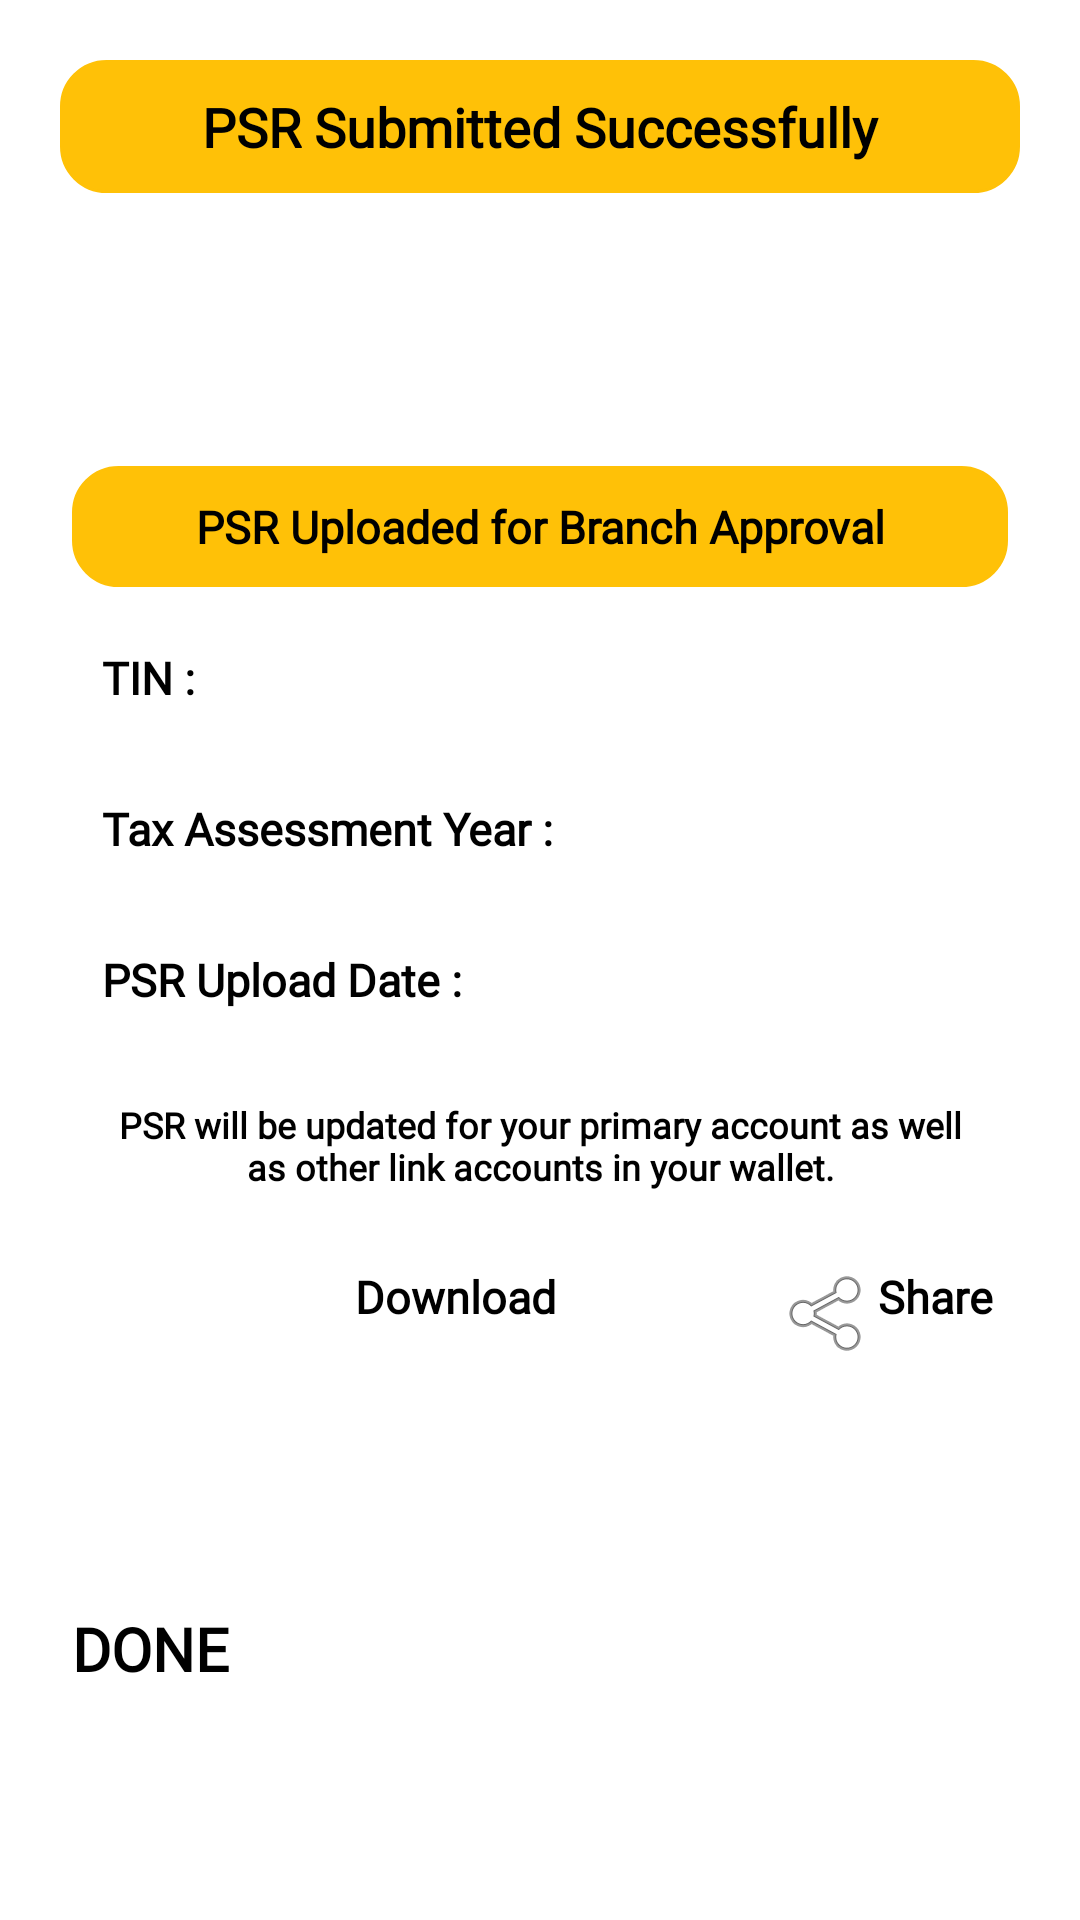

Here is an Android app screen rendered from its layout file. Give the layout XML and the strings, colors and styles it references.
<!-- AndroidManifest.xml: application theme Theme.AndroidBasics -->
<!-- res/layout/fragment_psr_submission.xml -->
<?xml version="1.0" encoding="utf-8"?>
<androidx.constraintlayout.widget.ConstraintLayout xmlns:android="http://schemas.android.com/apk/res/android"
    xmlns:app="http://schemas.android.com/apk/res-auto"
    xmlns:tools="http://schemas.android.com/tools"
    android:layout_width="match_parent"
    android:layout_height="match_parent"
    tools:context=".psrupload.views.PsrSubmissionFragment">

    <TextView
        android:id="@+id/module_name"
        android:layout_width="match_parent"
        android:layout_height="wrap_content"
        android:layout_centerHorizontal="true"
        android:layout_marginHorizontal="@dimen/horizontal_margin"
        android:layout_marginStart="20dp"
        android:layout_marginTop="20dp"
        android:layout_marginEnd="20dp"
        android:background="@drawable/rounded_corner_view"
        android:backgroundTint="#FFC107"
        android:elevation="5sp"
        android:padding="10sp"
        android:fontFamily="@font/nikosh"
        android:text="@string/proof_of_submission_of_return"
        android:textAlignment="center"
        android:textColor="@color/black"
        android:textSize="18sp"
        android:textStyle="bold"
        app:layout_constraintEnd_toEndOf="parent"
        app:layout_constraintStart_toStartOf="parent"
        app:layout_constraintTop_toTopOf="parent" />

    <ImageView
        android:id="@+id/iv_tick"
        android:layout_width="110dp"
        android:layout_height="71dp"
        android:layout_marginTop="10dp"
        android:contentDescription="@string/todo"
        android:src="@mipmap/success"
        app:layout_constraintEnd_toEndOf="@+id/module_name"
        app:layout_constraintHorizontal_bias="0.498"
        app:layout_constraintStart_toStartOf="@+id/module_name"
        app:layout_constraintTop_toBottomOf="@+id/module_name" />

    <TextView
        android:id="@+id/textBranchSubmissionMessage"
        android:layout_width="match_parent"
        android:layout_height="wrap_content"
        android:layout_marginVertical="@dimen/dp_10"
        android:layout_marginHorizontal="@dimen/horizontal_margin"
        android:padding="10sp"
        android:text="@string/psr_uploaded_for_branch_approval"
        android:fontFamily="@font/nikosh"
        android:textAlignment="center"
        android:textSize="@dimen/default_fontSize"
        android:textStyle="bold"
        android:textColor="@color/black"
        android:background="@drawable/rounded_corner_view"
        android:backgroundTint="#FFC107"
        app:layout_constraintEnd_toEndOf="@+id/iv_tick"
        app:layout_constraintStart_toStartOf="@+id/iv_tick"
        app:layout_constraintTop_toBottomOf="@+id/iv_tick" />

    <LinearLayout
        android:id="@+id/layout_tin_number"
        android:layout_width="match_parent"
        android:layout_height="wrap_content"
        app:layout_constraintEnd_toEndOf="@+id/textBranchSubmissionMessage"
        app:layout_constraintStart_toStartOf="@+id/textBranchSubmissionMessage"
        app:layout_constraintTop_toBottomOf="@+id/textBranchSubmissionMessage"
        android:layout_marginTop="10sp"
        android:layout_marginHorizontal="@dimen/horizontal_margin"
        android:padding="10sp"
        android:background="@drawable/rounded_corner_view"
        android:backgroundTint="@color/white"
        android:elevation="2sp"
        android:orientation="horizontal">

        <TextView
            android:layout_width="wrap_content"
            android:layout_height="wrap_content"
            android:text="@string/tin"
            android:fontFamily="@font/nikosh"
            android:textAlignment="textStart"
            android:textStyle="bold"
            android:textSize="@dimen/default_fontSize" />

        <TextView
            android:id="@+id/label_tin"
            android:layout_width="wrap_content"
            android:layout_height="wrap_content"
            android:fontFamily="@font/nikosh"
            android:textStyle="bold"
            android:textSize="@dimen/default_fontSize" />
    </LinearLayout>
    <LinearLayout
        android:id="@+id/layout_tax_assessment_year"
        android:layout_width="match_parent"
        android:layout_height="wrap_content"
        app:layout_constraintEnd_toEndOf="@+id/layout_tin_number"
        app:layout_constraintStart_toStartOf="@+id/layout_tin_number"
        app:layout_constraintTop_toBottomOf="@+id/layout_tin_number"
        android:layout_marginTop="10sp"
        android:layout_marginHorizontal="@dimen/horizontal_margin"
        android:padding="10sp"
        android:background="@drawable/rounded_corner_view"
        android:backgroundTint="@color/white"
        android:elevation="2sp"
        android:orientation="horizontal">

        <TextView
            android:layout_width="wrap_content"
            android:layout_height="wrap_content"
            android:text="@string/tax_assessment_year"
            android:fontFamily="@font/nikosh"
            android:textAlignment="textStart"
            android:textStyle="bold"
            android:textSize="@dimen/default_fontSize" />

        <TextView
            android:id="@+id/label_tax_assessment_year"
            android:layout_width="wrap_content"
            android:layout_height="wrap_content"
            android:textStyle="bold"
            android:fontFamily="@font/nikosh"
            android:textSize="@dimen/default_fontSize" />
    </LinearLayout>

    <LinearLayout
        android:id="@+id/layout_upload_date"
        android:layout_width="match_parent"
        android:layout_height="wrap_content"
        app:layout_constraintEnd_toEndOf="@+id/layout_tax_assessment_year"
        app:layout_constraintStart_toStartOf="@+id/layout_tax_assessment_year"
        app:layout_constraintTop_toBottomOf="@+id/layout_tax_assessment_year"
        android:layout_marginTop="10sp"
        android:layout_marginHorizontal="@dimen/horizontal_margin"
        android:padding="10sp"
        android:background="@drawable/rounded_corner_view"
        android:backgroundTint="@color/white"
        android:elevation="2sp"
        android:orientation="horizontal">

        <TextView
            android:layout_width="wrap_content"
            android:layout_height="wrap_content"
            android:text="@string/psr_upload_date"
            android:fontFamily="@font/nikosh"
            android:textAlignment="textStart"
            android:textStyle="bold"
            android:textSize="@dimen/default_fontSize" />

        <TextView
            android:id="@+id/label_upload_date"
            android:layout_width="wrap_content"
            android:layout_height="wrap_content"
            android:textStyle="bold"
            android:fontFamily="@font/nikosh"
            android:textSize="@dimen/default_fontSize" />
    </LinearLayout>

    <LinearLayout
        android:id="@+id/layout_psr_effect_info"
        android:layout_width="match_parent"
        android:layout_height="wrap_content"
        app:layout_constraintEnd_toEndOf="@+id/layout_upload_date"
        app:layout_constraintStart_toStartOf="@+id/layout_upload_date"
        app:layout_constraintTop_toBottomOf="@+id/layout_upload_date"
        android:layout_marginTop="10sp"
        android:layout_marginHorizontal="@dimen/horizontal_margin"
        android:paddingHorizontal="10sp"
        android:paddingVertical="10sp"
        android:background="@drawable/rounded_corner_view"
        android:backgroundTint="@color/white"
        android:elevation="2sp"
        android:orientation="horizontal">

        <TextView
            android:layout_width="wrap_content"
            android:layout_height="wrap_content"
            android:text="@string/psr_will_be_updated_for_your_primary_account_as_well_as_other_link_accounts_in_your_wallet"
            android:fontFamily="@font/nikosh"
            android:textAlignment="center"
            android:textStyle="bold"
            android:textSize="12sp" />
    </LinearLayout>

    <LinearLayout
        android:id="@+id/layout_action_button"
        android:layout_width="match_parent"
        android:layout_height="wrap_content"
        app:layout_constraintEnd_toEndOf="@+id/layout_psr_effect_info"
        app:layout_constraintStart_toStartOf="@+id/layout_psr_effect_info"
        app:layout_constraintTop_toBottomOf="@+id/layout_psr_effect_info"
        android:layout_marginVertical="@dimen/dp_10"
        android:paddingVertical="5dp"
        android:layout_marginHorizontal="@dimen/horizontal_margin"
        android:background="@drawable/rounded_corner_view"
        android:backgroundTint="@color/white"
        android:elevation="5dp"
        android:orientation="horizontal">

        <Button
            android:id="@+id/btn_download"
            android:layout_width="0dp"
            android:layout_height="wrap_content"
            android:background="@drawable/rounded_corner_view"
            android:foreground="?android:attr/selectableItemBackground"
            android:drawableLeft="@android:drawable/stat_sys_download_done"
            android:text="@string/download"
            android:fontFamily="@font/nikosh"
            android:backgroundTint="@color/white"
            android:elevation="@dimen/fab_margin"
            android:layout_marginStart="5dp"
            android:textAlignment="center"
            android:textStyle="bold"
            android:textSize="@dimen/default_fontSize"
            android:layout_weight="1"/>
        <Button
            android:id="@+id/btn_share"
            android:layout_width="wrap_content"
            android:layout_height="wrap_content"
            android:background="@drawable/rounded_corner_view"
            android:backgroundTint="@color/white"
            android:drawableLeft="@android:drawable/ic_menu_share"
            android:foreground="?android:attr/selectableItemBackground"
            android:text="@string/share"
            android:elevation="@dimen/fab_margin"
            android:fontFamily="@font/nikosh"
            android:textAlignment="center"
            android:layout_marginLeft="@dimen/dp_10"
            android:layout_marginRight="5dp"
            android:textStyle="bold"
            android:textSize="@dimen/default_fontSize" />
    </LinearLayout>


    <Button
        android:id="@+id/btn_done"
        android:layout_width="match_parent"
        android:layout_height="wrap_content"
        android:layout_marginHorizontal="@dimen/horizontal_margin"
        android:paddingVertical="10sp"
        android:backgroundTint="#009688"
        android:text="@string/done"
        android:fontFamily="@font/nikosh"
        android:textSize="20sp"
        android:textStyle="bold"
        app:layout_constraintBottom_toBottomOf="parent"
        app:layout_constraintEnd_toEndOf="parent"
        app:layout_constraintStart_toStartOf="parent"
        app:layout_constraintTop_toBottomOf="@+id/layout_action_button" />
</androidx.constraintlayout.widget.ConstraintLayout>
<!-- resources referenced by this layout -->
<resources>
  <color name="black">#FF000000</color>
  <color name="white">#FFFFFFFF</color>
  <item name="default_fontSize" type="dimen">15sp</item>
  <dimen name="dp_10">10dp</dimen>
  <dimen name="fab_margin">16dp</dimen>
  <item name="horizontal_margin" type="dimen">24dp</item>
  <!-- drawable rounded_corner_view (drawable) -->
  <?xml version="1.0" encoding="utf-8"?>
  <shape xmlns:android="http://schemas.android.com/apk/res/android"
      android:shape="rectangle">
      <corners android:radius="15dp" />
      <stroke android:width="1dp"/>
      <solid android:color="#1e90ff" />
  </shape>
  <string name="done">DONE</string>
  <string name="download">Download</string>
  <string name="proof_of_submission_of_return">PSR Submitted Successfully</string>
  <string name="psr_upload_date">PSR Upload Date :\u0020</string>
  <string name="psr_uploaded_for_branch_approval">PSR Uploaded for Branch Approval</string>
  <string name="psr_will_be_updated_for_your_primary_account_as_well_as_other_link_accounts_in_your_wallet">PSR will be updated for your primary account as well as other link accounts in your wallet.</string>
  <string name="share">Share</string>
  <string name="tax_assessment_year">Tax Assessment Year :\u0020</string>
  <string name="tin">TIN :\u0020 </string>
  <string name="todo">TODO</string>
  <style name="Theme.AndroidBasics" parent="Base.Theme.AndroidBasics">
          
          <item name="android:navigationBarColor">@android:color/transparent</item>
          <item name="android:statusBarColor">@android:color/transparent</item>
          <item name="android:windowLightStatusBar">?attr/isLightTheme</item>
      </style>
</resources>
